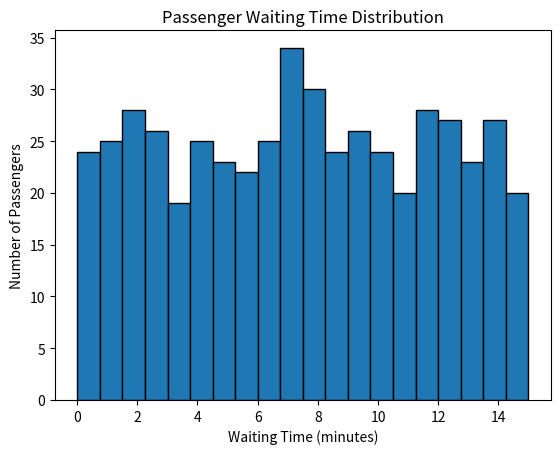

Recreate this plot in Python.
import numpy as np
import matplotlib.pyplot as plt

# Simulation Parameters
BUS_INTERVAL = 15  # minutes
MIN_PASSENGER_INTERVAL = 5
MAX_PASSENGER_INTERVAL = 10
TOTAL_PASSENGERS = 500

# Generate Passenger Arrivals
passenger_intervals = np.random.uniform(
    MIN_PASSENGER_INTERVAL,
    MAX_PASSENGER_INTERVAL,
    TOTAL_PASSENGERS
)

passenger_arrival_times = np.cumsum(passenger_intervals)

# Generate Bus Arrivals
bus_arrival_times = np.arange(
    0,
    passenger_arrival_times[-1] + BUS_INTERVAL,
    BUS_INTERVAL
)

# Compute Waiting Times
wait_times = []

for arrival in passenger_arrival_times:
    next_bus = bus_arrival_times[bus_arrival_times >= arrival][0]
    wait_times.append(next_bus - arrival)

wait_times = np.array(wait_times)

# Statistics
mean_wait = np.mean(wait_times)
max_wait = np.max(wait_times)
min_wait = np.min(wait_times)

print(f"Average waiting time: {mean_wait:.2f} minutes")
print(f"Maximum waiting time: {max_wait:.2f} minutes")
print(f"Minimum waiting time: {min_wait:.2f} minutes")

# Visualization
plt.hist(wait_times, bins=20, edgecolor='black')
plt.title('Passenger Waiting Time Distribution')
plt.xlabel('Waiting Time (minutes)')
plt.ylabel('Number of Passengers')
plt.show()
